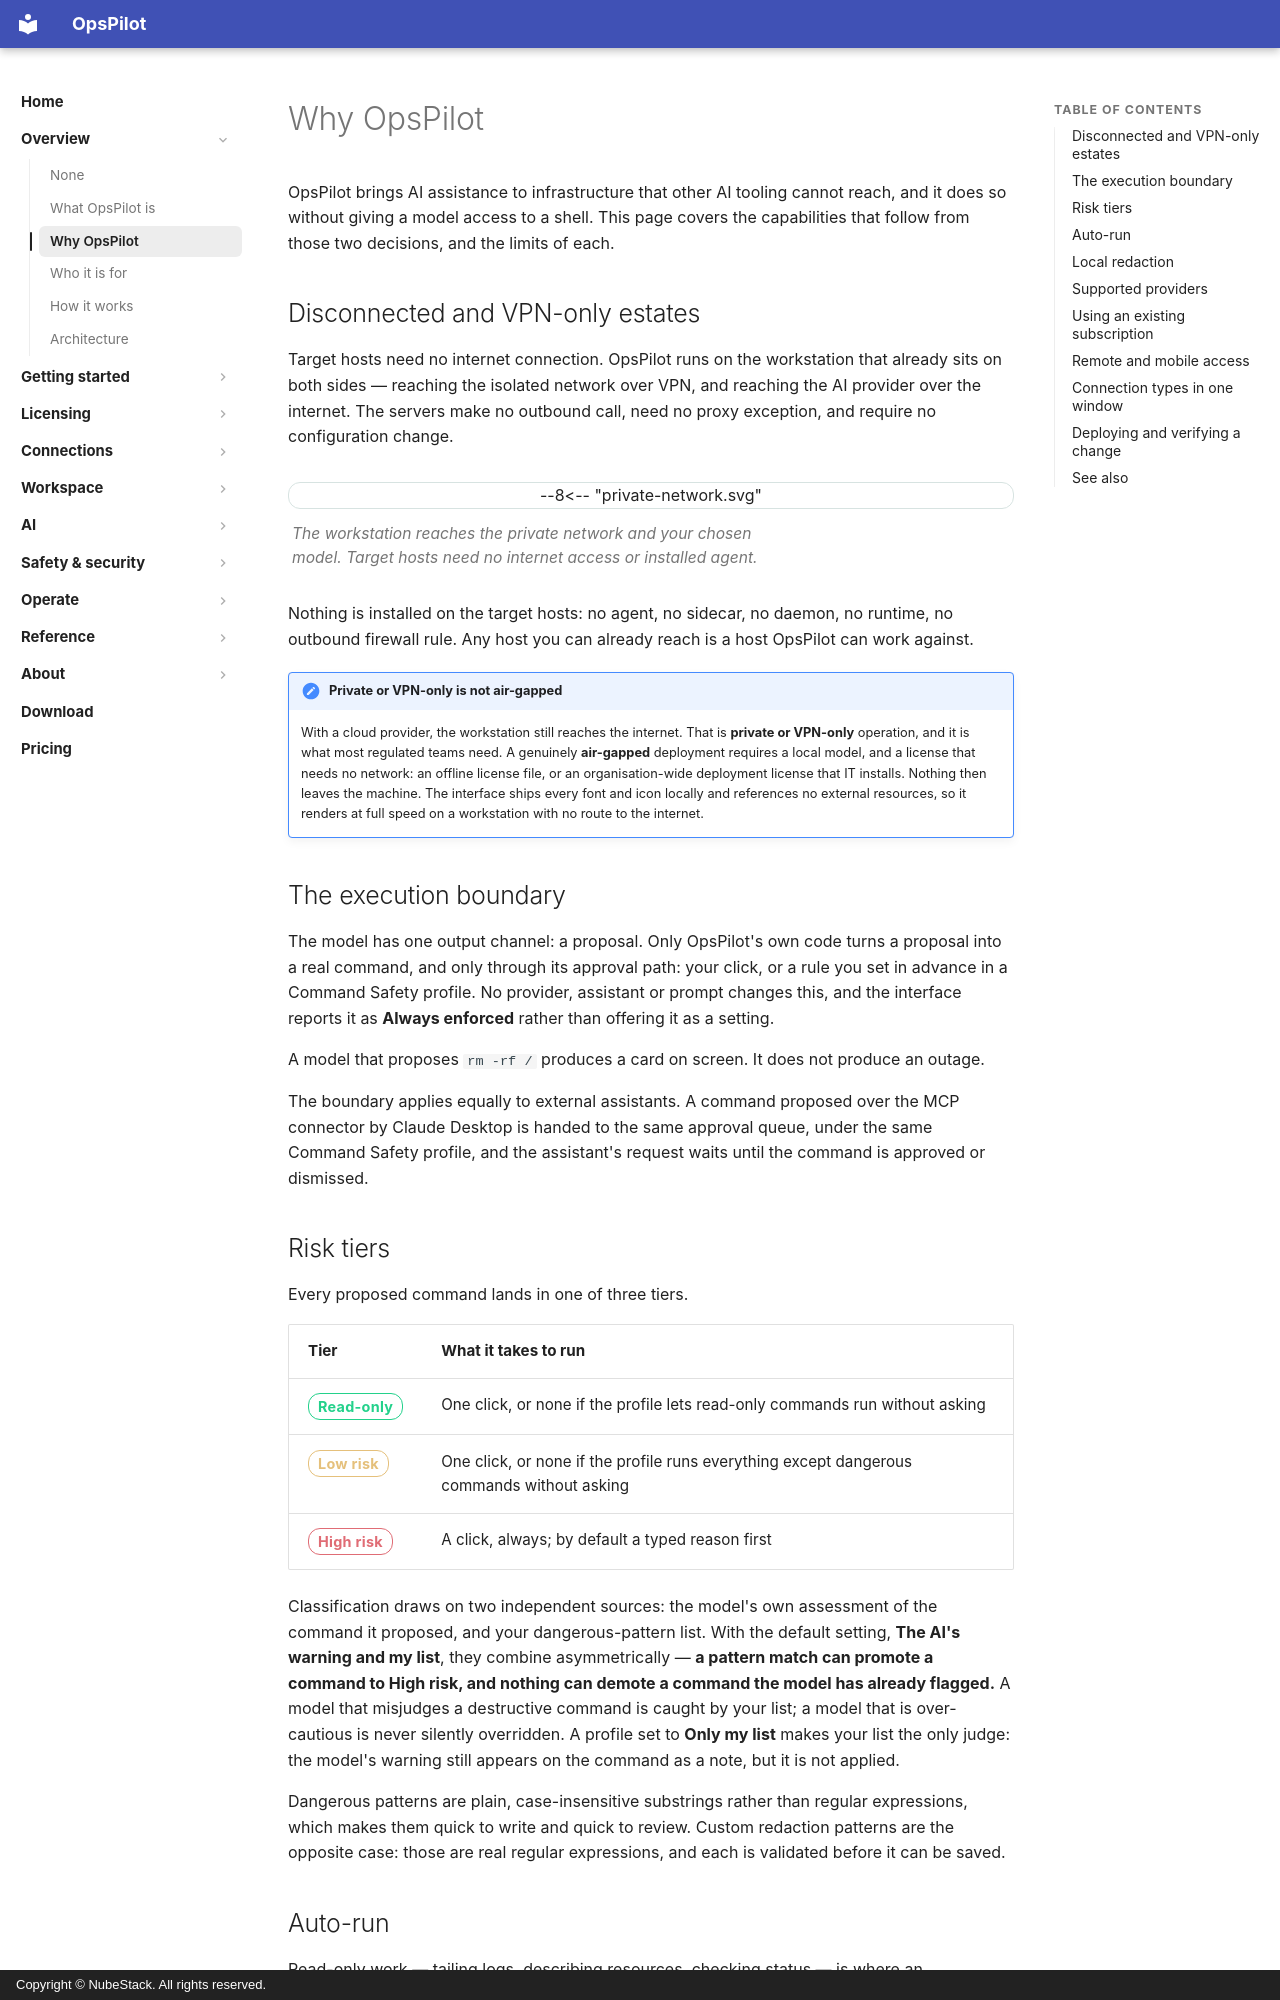

repository: nubestack-cloud/docs-opspilot · page: overview/why-opspilot/index.html · generator: mkdocs · copyright: Copyright © NubeStack. All rights reserved.

# Why OpsPilot

OpsPilot brings AI assistance to infrastructure that other AI tooling cannot
reach, and it does so without giving a model access to a shell. This page covers
the capabilities that follow from those two decisions, and the limits of each.

## Disconnected and VPN-only estates

Target hosts need no internet connection. OpsPilot runs on the workstation that
already sits on both sides — reaching the isolated network over VPN, and reaching
the AI provider over the internet. The servers make no outbound call, need no
proxy exception, and require no configuration change.

<figure class="opspilot-diagram">
<div class="opspilot-diagram__viewport" role="region" aria-label="OpsPilot private network access diagram" tabindex="0">
--8<-- "private-network.svg"
</div>
<figcaption>The workstation reaches the private network and your chosen model. Target hosts need no internet access or installed agent.</figcaption>
</figure>

Nothing is installed on the target hosts: no agent, no sidecar, no daemon, no
runtime, no outbound firewall rule. Any host you can already reach is a host
OpsPilot can work against.

!!! note "Private or VPN-only is not air-gapped"
    With a cloud provider, the workstation still reaches the internet. That is
    **private or VPN-only** operation, and it is what most regulated teams need.
    A genuinely **air-gapped** deployment requires a local model, and a license
    that needs no network: an offline license file, or an organisation-wide
    deployment license that IT installs. Nothing then leaves the machine. The
    interface ships every font and icon locally and references no external
    resources, so it renders at full speed on a workstation with no route to the
    internet.

## The execution boundary

The model has one output channel: a proposal. Only OpsPilot's own code turns a
proposal into a real command, and only through its approval path: your click, or
a rule you set in advance in a Command Safety profile. No provider, assistant or
prompt changes this, and the interface reports it as **Always enforced** rather
than offering it as a setting.

A model that proposes `rm -rf /` produces a card on screen. It does not produce
an outage.

The boundary applies equally to external assistants. A command proposed over the
MCP connector by Claude Desktop is handed to the same approval queue, under the
same Command Safety profile, and the assistant's request waits until the command
is approved or dismissed.
